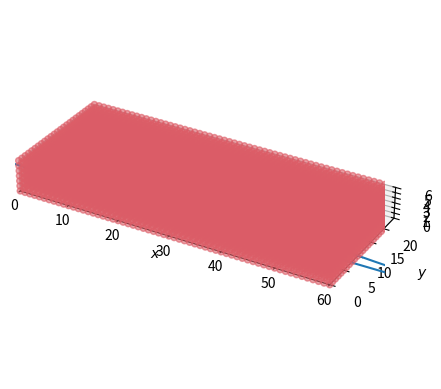

This figure's Python source:
# location for main code
import numpy
import numpy as np
import matplotlib
from matplotlib import pyplot, cm
from mpl_toolkits.mplot3d import Axes3D, axes3d  ##library for 3d projection plots

###variable declarations
location = "ANCHORAGE"
# location = "MIAMI"
nx = 60
ny = 24
nz = 6
length = 60
width = 24
height = 6
nu = 1.872 # thermal diffusivity (0.078 for hourly, 1.872 for daily)
dx = (length - 1) / (nx - 1)
dy = (width - 1) / (ny - 1)
dz = (height - 1) / (nz - 1)
sigma = 0.5
dt = sigma * ((dx**2) / (6*nu)) # ASSUMES dx = dy = dz

x = numpy.linspace(0, nx, nx + 1)
y = numpy.linspace(0, ny, ny + 1)
z = numpy.linspace(0, nz, nz + 1)

u = numpy.ones((nx+1, ny+1, nz+1))  # create a 1xn vector of 1's
un = numpy.ones((nx+1, ny+1, nz+1))

print(dt)

###Assign initial conditions
def createwalls(u):
    south_window = np.zeros_like(u, dtype=bool)
    south_brick = np.zeros_like(u, dtype=bool)
    north_window = np.zeros_like(u, dtype=bool)
    north_brick = np.zeros_like(u, dtype=bool)
    east_window = np.zeros_like(u, dtype=bool)
    east_brick = np.zeros_like(u, dtype=bool)
    west_window = np.zeros_like(u, dtype=bool)
    west_brick = np.zeros_like(u, dtype=bool)

    south_brick[0, :, :] = True
    north_brick[-1, :, :] = True
    east_brick[:, -1, :] = True
    west_brick[:, 0, :] = True

    s = int(0.45 * nx)
    n = int(0.3 * nx)
    o = int(0.3 * ny)

    x1 = (nx - s) // 2
    x2 = nx - x1
    x3 = (nx - n) // 2
    x4 = nx - x3
    y1 = (ny - o) // 2
    y2 = ny - y1

    south_window[x1:x2, 0, :] = True
    north_window[x3:x4, -1, :] = True
    west_window[0, y1:y2, :] = True
    east_window[-1, y1:y2, :] = True

    south_brick[south_window] = False
    west_brick[west_window] = False
    north_brick[north_window] = False
    east_brick[east_window] = False

    brick_mask = (north_brick | south_brick | west_brick | east_brick)
    window_mask = (north_window | south_window | west_window | east_window)
    return brick_mask, window_mask
brick_mask, window_mask = createwalls(u)

u[:, :, :] = 21

if (location == "MIAMI"):
    T = lambda t: 4.9188111757142 * np.sin( 0.017200792322545 * t - 1193.71990384336) +\
            0.582462690124397 * np.cos( 760.266156033683 * t + 2095.71540499492) + 24.5960040916041
else:
    T = lambda t: 0.69585135778619 * np.sin(0.00137029999867194 * t - 2432.77084285537) +\
            12.2251580183288 * np.cos(0.017201860290628 * t + 36557989.8870071) + 3.13224850133946

###Run through nt timesteps
def diffuse(nt):
    u[:, :, :] = 21

    fig = pyplot.figure()
    ax = fig.add_subplot(111, projection='3d')
    X, Y, Z = numpy.meshgrid(x, y, z, indexing='ij')
    ax.set_xlim(0, 60)
    ax.set_ylim(0, 24)
    ax.set_zlim(0, 6)
    ax.set_box_aspect([10, 4, 1])
    ax.set_xlabel('$x$')
    ax.set_ylabel('$y$')
    ax.set_zlabel('$z$')

    avg_room_temps = []

    t = np.arange(0, nt, dt)

    for n in t:
        un = u.copy()
        u[1:-1, 1:-1, 1:-1] = (un[1:-1, 1:-1, 1:-1] +
                         nu * dt / dx ** 2 *
                         (un[2:, 1:-1, 1:-1] - 2 * un[1:-1, 1:-1, 1:-1] + un[0:-2, 1:-1, 1:-1]) +
                         nu * dt / dy ** 2 *
                         (un[1:-1, 2:, 1:-1] - 2 * un[1:-1, 1:-1, 1:-1] + un[1:-1, 0:-2, 1:-1]) +
                         nu * dt / dz ** 2 *
                         (un[1: -1, 1:-1, 2:] - 2 * un[1:-1, 1:-1, 1:-1] + un[1:-1, 1:-1, 0:-2]))

        ambient = T(n)
        h_temp = 24
        c_temp = 20

        R_brick = 0.872792
        R_window = 0.340659

        u[brick_mask] = ambient + (u[brick_mask] - ambient) * (R_brick)
        u[window_mask] = ambient + (u[window_mask] - ambient) * (R_window)
        u[:, :, 0] = ambient + (u[:, :, 0] - ambient) * (R_brick)
        u[:, :, -1] = ambient + (u[:, :, -1] - ambient) * (R_brick)

        # ac_x1 = int(0.25 * width)
        # ac_x2 = int(0.75 * width)
        # ac_y1 = int((1/6) * length)
        # ac_y2 = int((2/6) * length)
        # ac_y3 = int((4/6) * length)
        # ac_y4 = int((5/6) * length)
        #
        # if ambient <= 21:
        #     u[:ac_x1, ac_y1:ac_y2, -1] = h_temp
        #     u[ac_x2:, ac_y1:ac_y2, -1] = h_temp
        #     u[:ac_x1, ac_y3:ac_y4, -1] = h_temp
        #     u[ac_x2:, ac_y3:ac_y4, -1] = h_temp
        #
        # elif ambient > 21:
        #     u[:ac_x1, ac_y1:ac_y2, 0] = c_temp
        #     u[ac_x2:, ac_y1:ac_y2, 0] = c_temp
        #     u[:ac_x1, ac_y3:ac_y4, 0] = c_temp
        #     u[ac_x2:, ac_y3:ac_y4, 0] = c_temp

        avg_room_temps.append(np.average(u[1:-2, 1:-2, 1:-2]))

        if n in t[::500]:
            ax.cla()  # clear it each time + reset
            ax.scatter(
                X,
                Y,
                Z,
                c=u,
                cmap='plasma',
                alpha=0.6,
                vmin=-30,
                vmax=30
            )
            ax.set_xlim(0, 60)
            ax.set_ylim(0, 24)
            ax.set_zlim(0, 6)
            ax.set_xlabel('$x$')
            ax.set_ylabel('$y$')
            ax.set_zlabel('$z$')
            ax.set_box_aspect([10, 4, 1])
            pyplot.pause(0.1)

        print(f"DAY: {n}")

    pyplot.show()

    return(avg_room_temps)

results = diffuse(365)

pyplot.plot(np.linspace(0, 8200, 8200), results)
pyplot.show()
